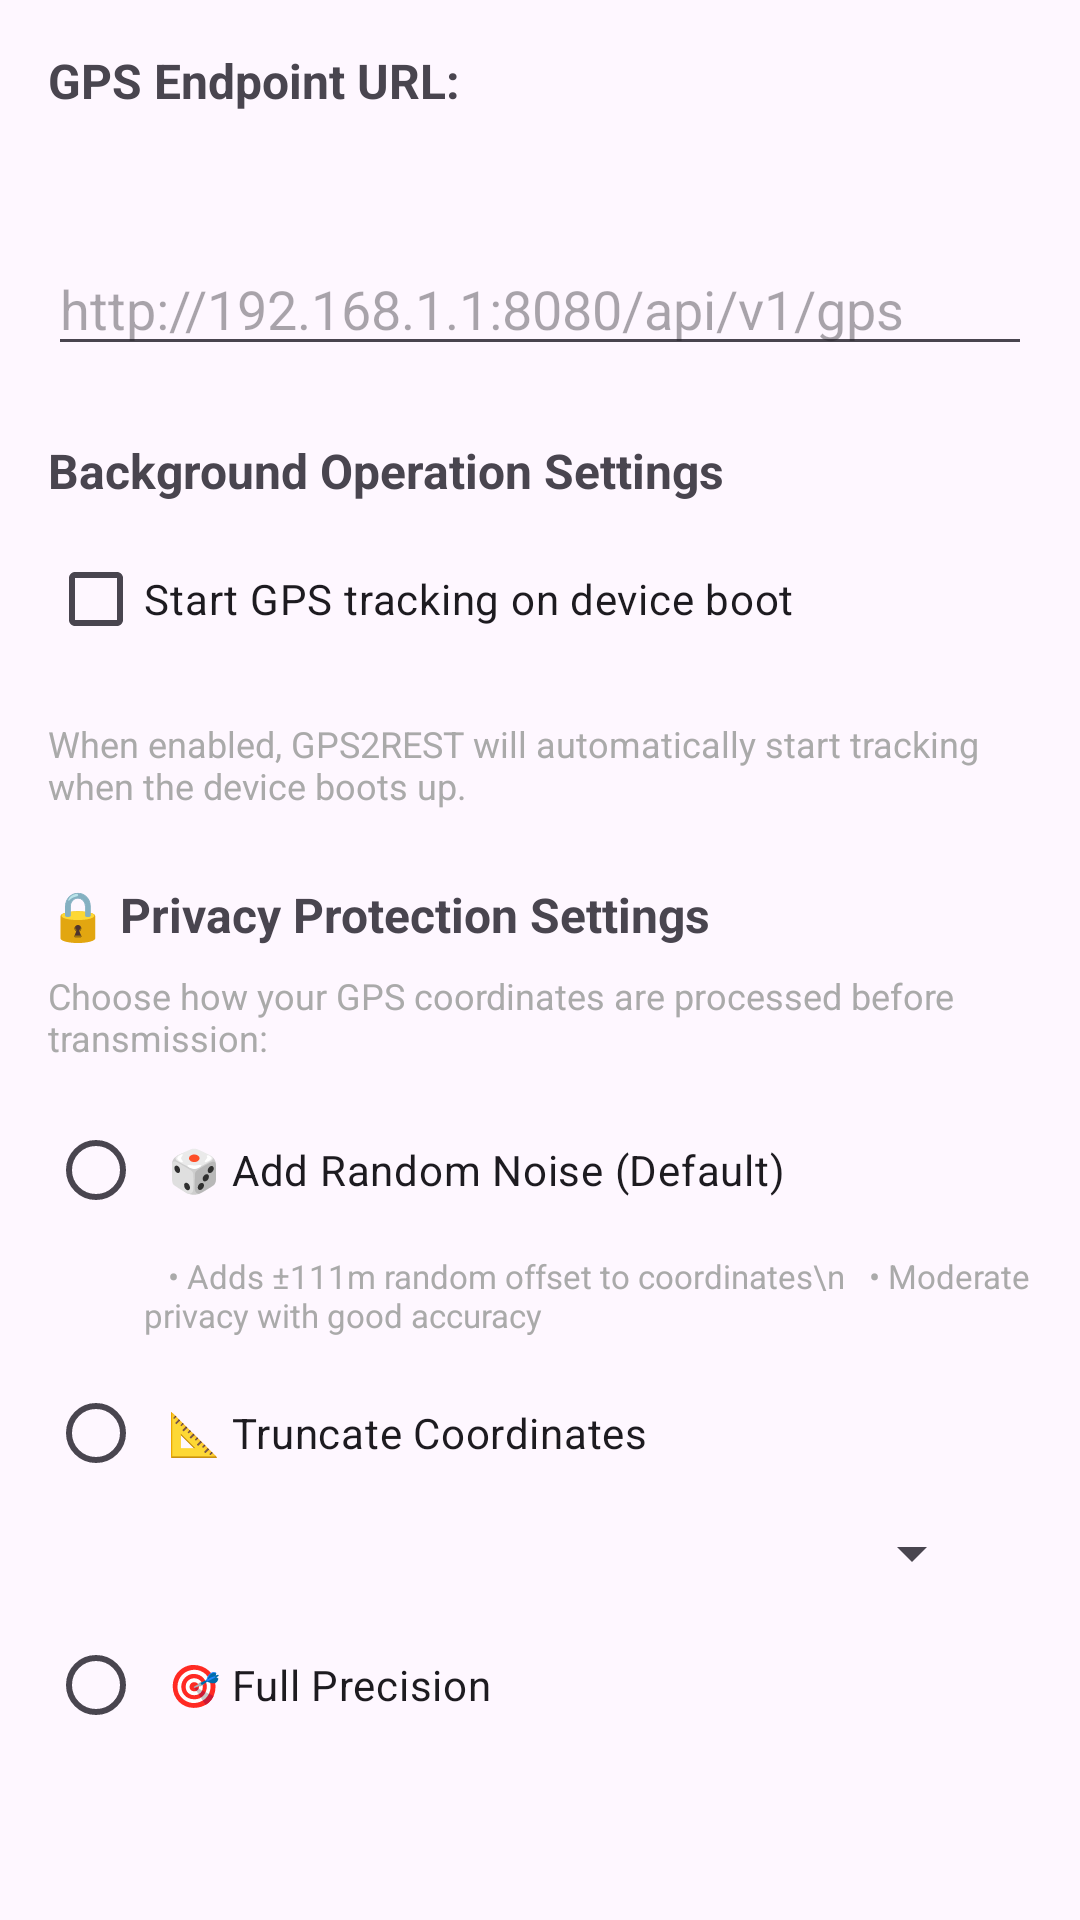

Write the Android layout XML for this screen, with the resource values it uses.
<!-- AndroidManifest.xml: activity theme Theme.GPS2RESTAndroid -->
<!-- res/layout/activity_configuration.xml -->
<?xml version="1.0" encoding="utf-8"?>
<LinearLayout xmlns:android="http://schemas.android.com/apk/res/android"
    xmlns:app="http://schemas.android.com/apk/res-auto"
    xmlns:tools="http://schemas.android.com/tools"
    android:layout_width="match_parent"
    android:layout_height="match_parent"
    android:orientation="vertical"
    android:padding="16dp"
    android:fitsSystemWindows="true"
    tools:context=".ConfigurationActivity">

    <TextView
        android:layout_width="match_parent"
        android:layout_height="wrap_content"
        android:text="@string/gps_url_label"
        android:textSize="16sp"
        android:textStyle="bold"
        android:layout_marginBottom="8dp" />

    <TextView
        android:id="@+id/currentConfigText"
        android:layout_width="match_parent"
        android:layout_height="wrap_content"
        android:layout_marginBottom="16dp"
        android:textSize="14sp"
        android:textColor="@android:color/darker_gray" />

    <EditText
        android:id="@+id/gpsUrlEditText"
        android:layout_width="match_parent"
        android:layout_height="wrap_content"
        android:hint="@string/gps_url_hint"
        android:inputType="textUri"
        android:autofillHints="url"
        android:importantForAutofill="yes"
        android:layout_marginBottom="24dp" />

    
    <TextView
        android:layout_width="match_parent"
        android:layout_height="wrap_content"
        android:text="Background Operation Settings"
        android:textSize="16sp"
        android:textStyle="bold"
        android:layout_marginBottom="8dp" />

    <CheckBox
        android:id="@+id/startOnBootCheckBox"
        android:layout_width="match_parent"
        android:layout_height="wrap_content"
        android:text="Start GPS tracking on device boot"
        android:layout_marginBottom="16dp" />

    <TextView
        android:layout_width="match_parent"
        android:layout_height="wrap_content"
        android:text="When enabled, GPS2REST will automatically start tracking when the device boots up."
        android:textSize="12sp"
        android:textColor="@android:color/darker_gray"
        android:layout_marginBottom="24dp" />

    
    <TextView
        android:layout_width="match_parent"
        android:layout_height="wrap_content"
        android:text="🔒 Privacy Protection Settings"
        android:textSize="16sp"
        android:textStyle="bold"
        android:layout_marginBottom="8dp" />

    <TextView
        android:layout_width="match_parent"
        android:layout_height="wrap_content"
        android:text="Choose how your GPS coordinates are processed before transmission:"
        android:textSize="12sp"
        android:textColor="@android:color/darker_gray"
        android:layout_marginBottom="12dp" />

    <RadioGroup
        android:id="@+id/privacyModeRadioGroup"
        android:layout_width="match_parent"
        android:layout_height="wrap_content"
        android:layout_marginBottom="16dp">

        <RadioButton
            android:id="@+id/randomNoiseRadio"
            android:layout_width="match_parent"
            android:layout_height="wrap_content"
            android:text="🎲 Add Random Noise (Default)"
            android:paddingStart="8dp"
            android:paddingEnd="8dp"
            android:layout_marginBottom="4dp" />

        <TextView
            android:layout_width="match_parent"
            android:layout_height="wrap_content"
            android:text="   • Adds ±111m random offset to coordinates\n   • Moderate privacy with good accuracy"
            android:textSize="11sp"
            android:textColor="@android:color/darker_gray"
            android:layout_marginBottom="8dp"
            android:layout_marginStart="32dp" />

        <RadioButton
            android:id="@+id/truncateRadio"
            android:layout_width="match_parent"
            android:layout_height="wrap_content"
            android:text="📐 Truncate Coordinates"
            android:paddingStart="8dp"
            android:paddingEnd="8dp"
            android:layout_marginBottom="4dp" />

        <Spinner
            android:id="@+id/truncationSpinner"
            android:layout_width="match_parent"
            android:layout_height="wrap_content"
            android:layout_marginStart="32dp"
            android:layout_marginEnd="16dp"
            android:layout_marginBottom="8dp"
            android:enabled="false" />

        <RadioButton
            android:id="@+id/originalRadio"
            android:layout_width="match_parent"
            android:layout_height="wrap_content"
            android:text="🎯 Full Precision"
            android:paddingStart="8dp"
            android:paddingEnd="8dp"
            android:layout_marginBottom="4dp" />

        <TextView
            android:layout_width="match_parent"
            android:layout_height="wrap_content"
            android:text="   • No privacy protection\n   • Exact GPS coordinates transmitted"
            android:textSize="11sp"
            android:textColor="@android:color/darker_gray"
            android:layout_marginBottom="16dp"
            android:layout_marginStart="32dp" />

    </RadioGroup>

    <TextView
        android:id="@+id/privacyStatusText"
        android:layout_width="match_parent"
        android:layout_height="wrap_content"
        android:text="Current: Random Noise (±111m)"
        android:textSize="12sp"
        android:textStyle="italic"
        android:textColor="@android:color/holo_blue_dark"
        android:layout_marginBottom="24dp" />

    
    <LinearLayout
        android:layout_width="match_parent"
        android:layout_height="wrap_content"
        android:orientation="horizontal"
        android:gravity="end"
        style="?android:attr/buttonBarStyle">

        <Button
            android:id="@+id/testButton"
            android:layout_width="wrap_content"
            android:layout_height="wrap_content"
            android:text="@string/test_button"
            android:layout_marginEnd="8dp"
            style="?android:attr/buttonBarButtonStyle" />

        <Button
            android:id="@+id/saveButton"
            android:layout_width="wrap_content"
            android:layout_height="wrap_content"
            android:text="@string/save_button"
            style="?android:attr/buttonBarButtonStyle" />

    </LinearLayout>

</LinearLayout>
<!-- resources referenced by this layout -->
<resources>
  <string name="gps_url_hint">http://192.168.1.1:8080/api/v1/gps</string>
  <string name="gps_url_label">GPS Endpoint URL:</string>
  <string name="save_button">Save</string>
  <string name="test_button">Test</string>
  <style name="Theme.GPS2RESTAndroid" parent="Theme.Material3.DayNight">
          
          <item name="colorPrimary">@color/purple_500</item>
          <item name="colorPrimaryVariant">@color/purple_700</item>
          <item name="colorOnPrimary">@color/white</item>
          
          <item name="colorSecondary">@color/teal_200</item>
          <item name="colorSecondaryVariant">@color/teal_700</item>
          <item name="colorOnSecondary">@color/black</item>
          
          <item name="android:statusBarColor">?attr/colorPrimaryVariant</item>
          
      </style>
  <color name="purple_500">#FF6200EE</color>
  <color name="purple_700">#FF3700B3</color>
  <color name="white">#FFFFFFFF</color>
  <color name="teal_200">#FF03DAC5</color>
  <color name="teal_700">#FF018786</color>
  <color name="black">#FF000000</color>
</resources>
